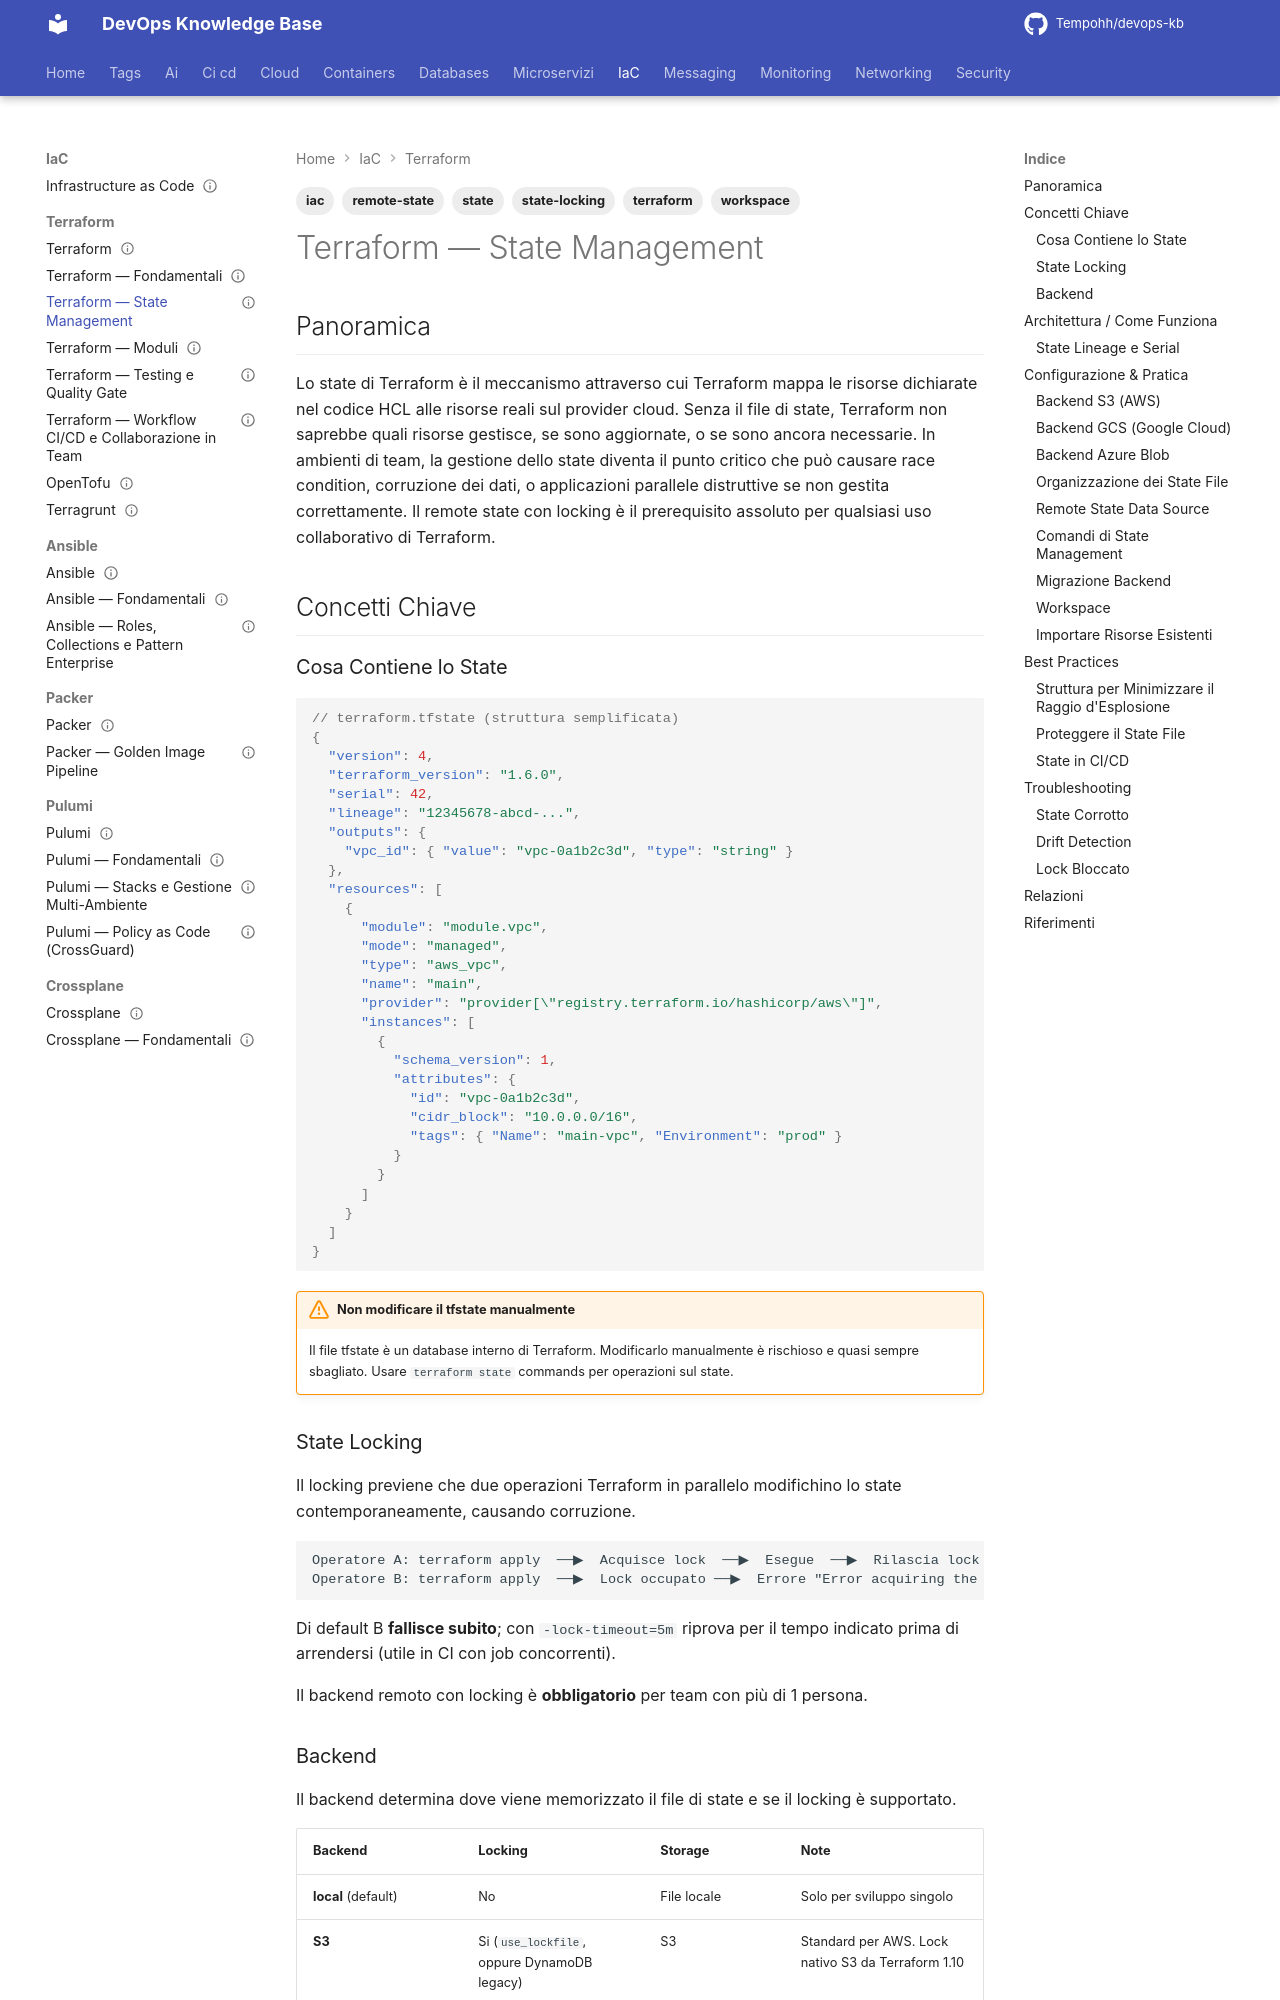

repository: Tempohh/devops-kb · page: iac/terraform/state-management/index.html · generator: mkdocs

---
title: "Terraform — State Management"
slug: terraform-state-management
category: iac
tags: [terraform, state, remote-state, state-locking, workspace, iac]
search_keywords: [terraform state, remote state, state locking, tfstate, s3 backend, gcs backend, azure blob backend, workspace, state migration, import, drift detection, state corruption, terraform cloud, terraform enterprise]
parent: iac/terraform/_index
related: [iac/terraform/fondamentali, iac/terraform/moduli, cloud/aws/compute/ec2, cloud/aws/iam/_index]
official_docs: https://developer.hashicorp.com/terraform/language/state
status: reviewed
difficulty: advanced
last_updated: 2026-10-04
last_verified: 2026-10-04
---

# Terraform — State Management

## Panoramica

Lo state di Terraform è il meccanismo attraverso cui Terraform mappa le risorse dichiarate nel codice HCL alle risorse reali sul provider cloud. Senza il file di state, Terraform non saprebbe quali risorse gestisce, se sono aggiornate, o se sono ancora necessarie. In ambienti di team, la gestione dello state diventa il punto critico che può causare race condition, corruzione dei dati, o applicazioni parallele distruttive se non gestita correttamente. Il remote state con locking è il prerequisito assoluto per qualsiasi uso collaborativo di Terraform.

## Concetti Chiave

### Cosa Contiene lo State

```json
// terraform.tfstate (struttura semplificata)
{
  "version": 4,
  "terraform_version": "1.6.0",
  "serial": 42,
  "lineage": "12345678-abcd-...",
  "outputs": {
    "vpc_id": { "value": "vpc-0a1b2c3d", "type": "string" }
  },
  "resources": [
    {
      "module": "module.vpc",
      "mode": "managed",
      "type": "aws_vpc",
      "name": "main",
      "provider": "provider[\"registry.terraform.io/hashicorp/aws\"]",
      "instances": [
        {
          "schema_version": 1,
          "attributes": {
            "id": "vpc-0a1b2c3d",
            "cidr_block": "10.0.0.0/16",
            "tags": { "Name": "main-vpc", "Environment": "prod" }
          }
        }
      ]
    }
  ]
}
```

!!! warning "Non modificare il tfstate manualmente"
    Il file tfstate è un database interno di Terraform. Modificarlo manualmente è rischioso e quasi sempre sbagliato. Usare `terraform state` commands per operazioni sul state.

### State Locking

Il locking previene che due operazioni Terraform in parallelo modifichino lo state contemporaneamente, causando corruzione.

```
Operatore A: terraform apply  ──▶  Acquisce lock  ──▶  Esegue  ──▶  Rilascia lock
Operatore B: terraform apply  ──▶  Lock occupato ──▶  Errore "Error acquiring the state lock"
```

Di default B **fallisce subito**; con `-lock-timeout=5m` riprova per il tempo indicato prima di arrendersi (utile in CI con job concorrenti).

Il backend remoto con locking è **obbligatorio** per team con più di 1 persona.
